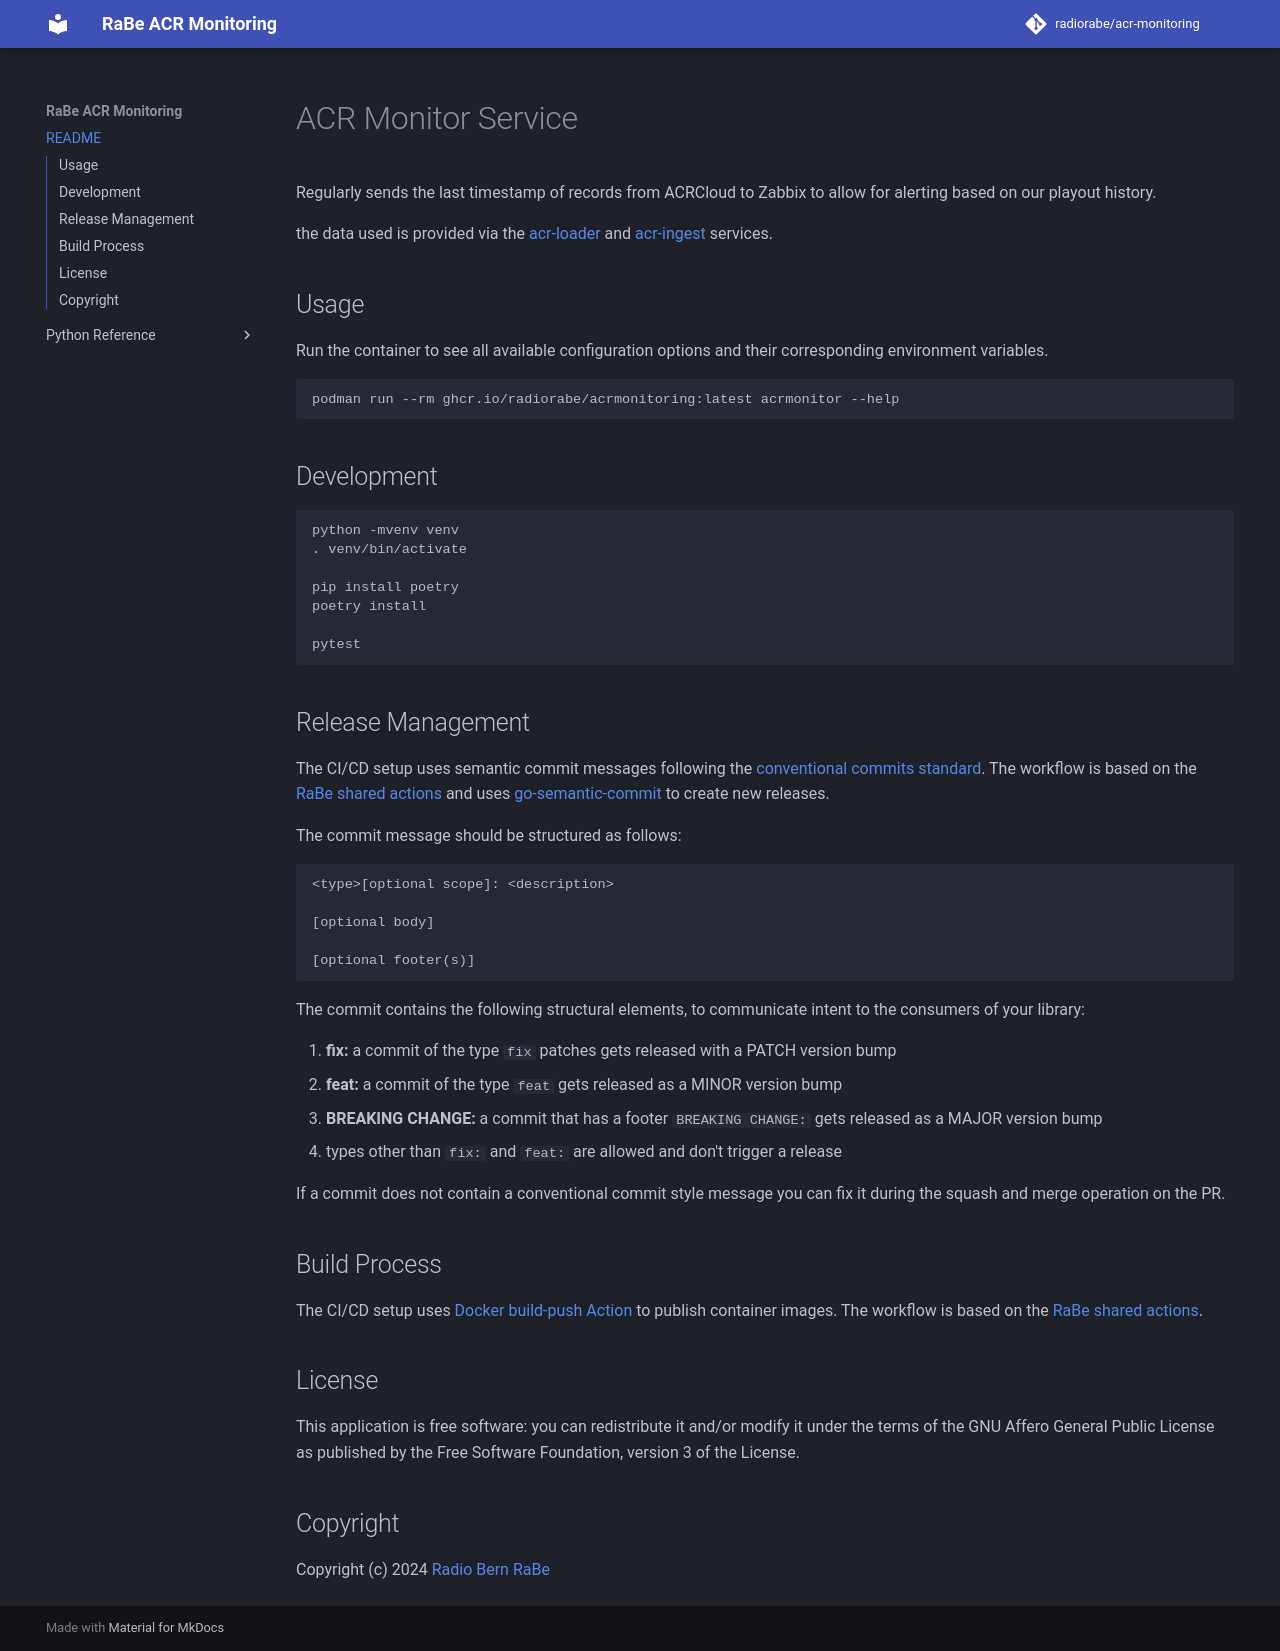

repository: radiorabe/acr-monitoring · page: index.html · generator: mkdocs

# ACR Monitor Service

Regularly sends the last timestamp of records from ACRCloud to Zabbix to allow
for alerting based on our playout history.

the data used is provided via the [acr-loader](https://github.com/radiorabe/acr-loader)
and [acr-ingest](https://github.com/radiorabe/acr-ingest) services.

## Usage

Run the container to see all available configuration options and their
corresponding environment variables.

```bash
podman run --rm ghcr.io/radiorabe/acrmonitoring:latest acrmonitor --help
```

## Development

```bash
python -mvenv venv
. venv/bin/activate

pip install poetry
poetry install

pytest
```

## Release Management

The CI/CD setup uses semantic commit messages following the [conventional commits standard](https://www.conventionalcommits.org/en/v1.0.0/).
The workflow is based on the [RaBe shared actions](https://radiorabe.github.io/actions/)
and uses [go-semantic-commit](https://go-semantic-release.xyz/)
to create new releases.

The commit message should be structured as follows:

```
<type>[optional scope]: <description>

[optional body]

[optional footer(s)]
```

The commit contains the following structural elements, to communicate intent to the consumers of your library:

1. **fix:** a commit of the type `fix` patches gets released with a PATCH version bump
1. **feat:** a commit of the type `feat` gets released as a MINOR version bump
1. **BREAKING CHANGE:** a commit that has a footer `BREAKING CHANGE:` gets released as a MAJOR version bump
1. types other than `fix:` and `feat:` are allowed and don't trigger a release

If a commit does not contain a conventional commit style message you can fix
it during the squash and merge operation on the PR.

## Build Process

The CI/CD setup uses [Docker build-push Action](https://github.com/docker/build-push-action)
 to publish container images. The workflow is based on the [RaBe shared actions](https://radiorabe.github.io/actions/).

## License

This application is free software: you can redistribute it and/or modify it under
the terms of the GNU Affero General Public License as published by the Free
Software Foundation, version 3 of the License.

## Copyright

Copyright (c) 2024 [Radio Bern RaBe](http://www.rabe.ch)
